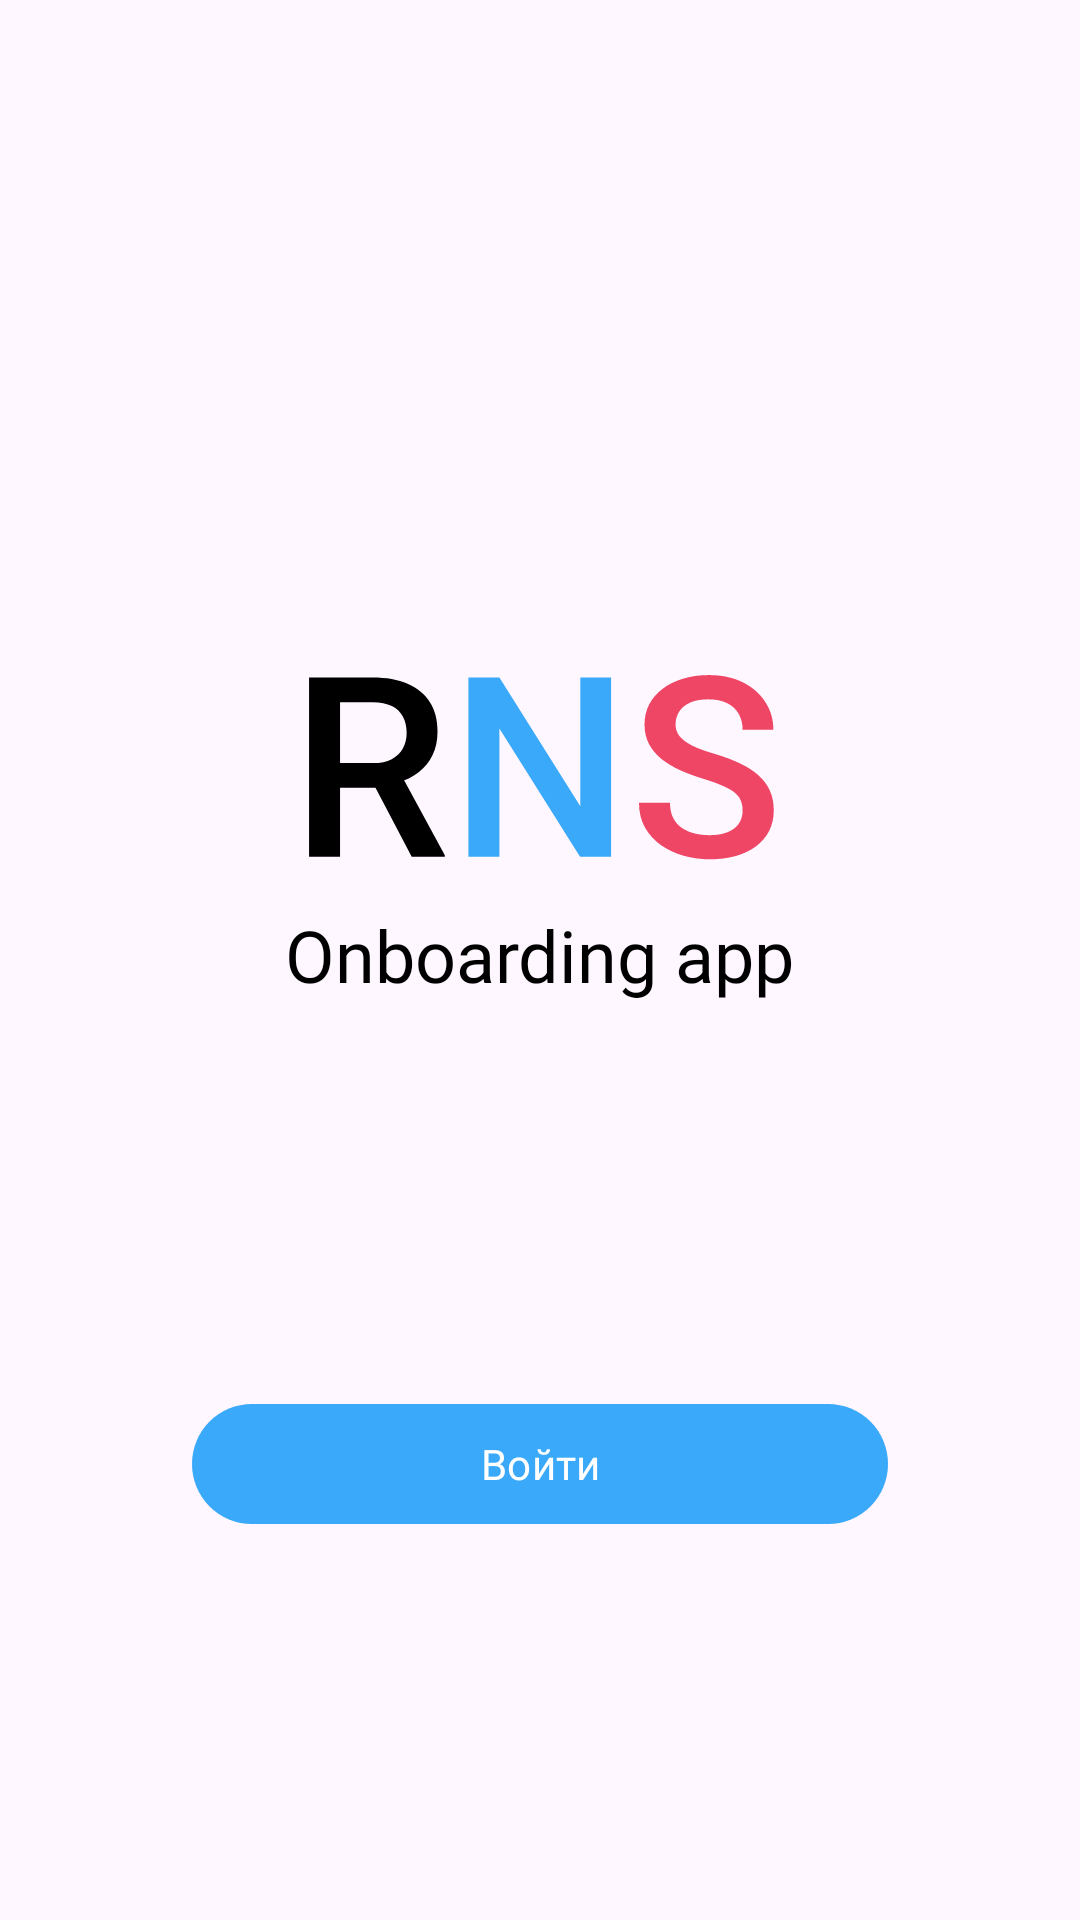

Reconstruct the res/layout file that produces this screen, plus the resources it refers to.
<!-- AndroidManifest.xml: application theme Theme.EESTech_Challenge_Begemol -->
<!-- res/layout/welcome_activity.xml -->
<?xml version="1.0" encoding="utf-8"?>
<androidx.constraintlayout.widget.ConstraintLayout xmlns:android="http://schemas.android.com/apk/res/android"
    xmlns:app="http://schemas.android.com/apk/res-auto"
    android:layout_width="match_parent"
    android:layout_height="match_parent">

    <LinearLayout
        android:layout_width="wrap_content"
        android:layout_height="wrap_content"
        android:layout_marginTop="64dp"
        android:layout_marginBottom="16dp"
        android:gravity="center"
        android:orientation="vertical"
        app:layout_constraintBottom_toTopOf="@+id/login_button"
        app:layout_constraintLeft_toLeftOf="parent"
        app:layout_constraintRight_toRightOf="parent"
        app:layout_constraintTop_toTopOf="parent">

        <com.google.android.material.imageview.ShapeableImageView
            android:id="@+id/app_icon"
            android:layout_width="156dp"
            android:layout_height="156dp"
            android:src="@drawable/logo"
            android:layout_marginBottom="-32dp"/>
        <com.google.android.material.textview.MaterialTextView
            android:layout_width="wrap_content"
            android:layout_height="wrap_content"
            android:textSize="24sp"
            android:text="@string/name" />
    </LinearLayout>

    <com.google.android.material.button.MaterialButton
        android:id="@+id/login_button"
        android:layout_width="match_parent"
        android:layout_height="wrap_content"
        android:layout_gravity="center"
        android:layout_marginLeft="64dp"
        android:layout_marginRight="64dp"
        android:fontFamily="@font/roboto"
        android:text="Войти"
        android:layout_marginBottom="128dp"
        android:textSize="14sp"
        app:layout_constraintBottom_toBottomOf="parent"
        app:layout_constraintLeft_toLeftOf="parent"
        app:layout_constraintRight_toRightOf="parent"/>

</androidx.constraintlayout.widget.ConstraintLayout>
<!-- resources referenced by this layout -->
<resources>
  <!-- drawable logo: vector/xml drawable (drawable, 2709 chars, omitted) -->
  <string name="name">Onboarding app</string>
  <style name="Theme.EESTech_Challenge_Begemol" parent="Theme.Material3.Light.NoActionBar">
          
          <item name="colorPrimary">@color/blue</item>
          <item name="colorPrimaryVariant">@color/dark_blue</item>
          <item name="colorOnPrimary">@color/white</item>
          
          <item name="colorSecondary">@color/blue</item>
          <item name="colorSecondaryVariant">@color/while_blue</item>
          <item name="colorOnSecondary">@color/black</item>
          
          <item name="android:statusBarColor">?attr/colorPrimaryVariant</item>
          
          <item name="fontFamily">@font/roboto</item>
          <item name="textFillColor">@color/black</item>
          <item name="android:textColor">@color/black</item>
      </style>
  <color name="blue">#3AA9FA</color>
  <color name="dark_blue">#0B4368</color>
  <color name="white">#FFFFFFFF</color>
  <color name="while_blue">#C7E3FF</color>
  <color name="black">#FF000000</color>
</resources>
